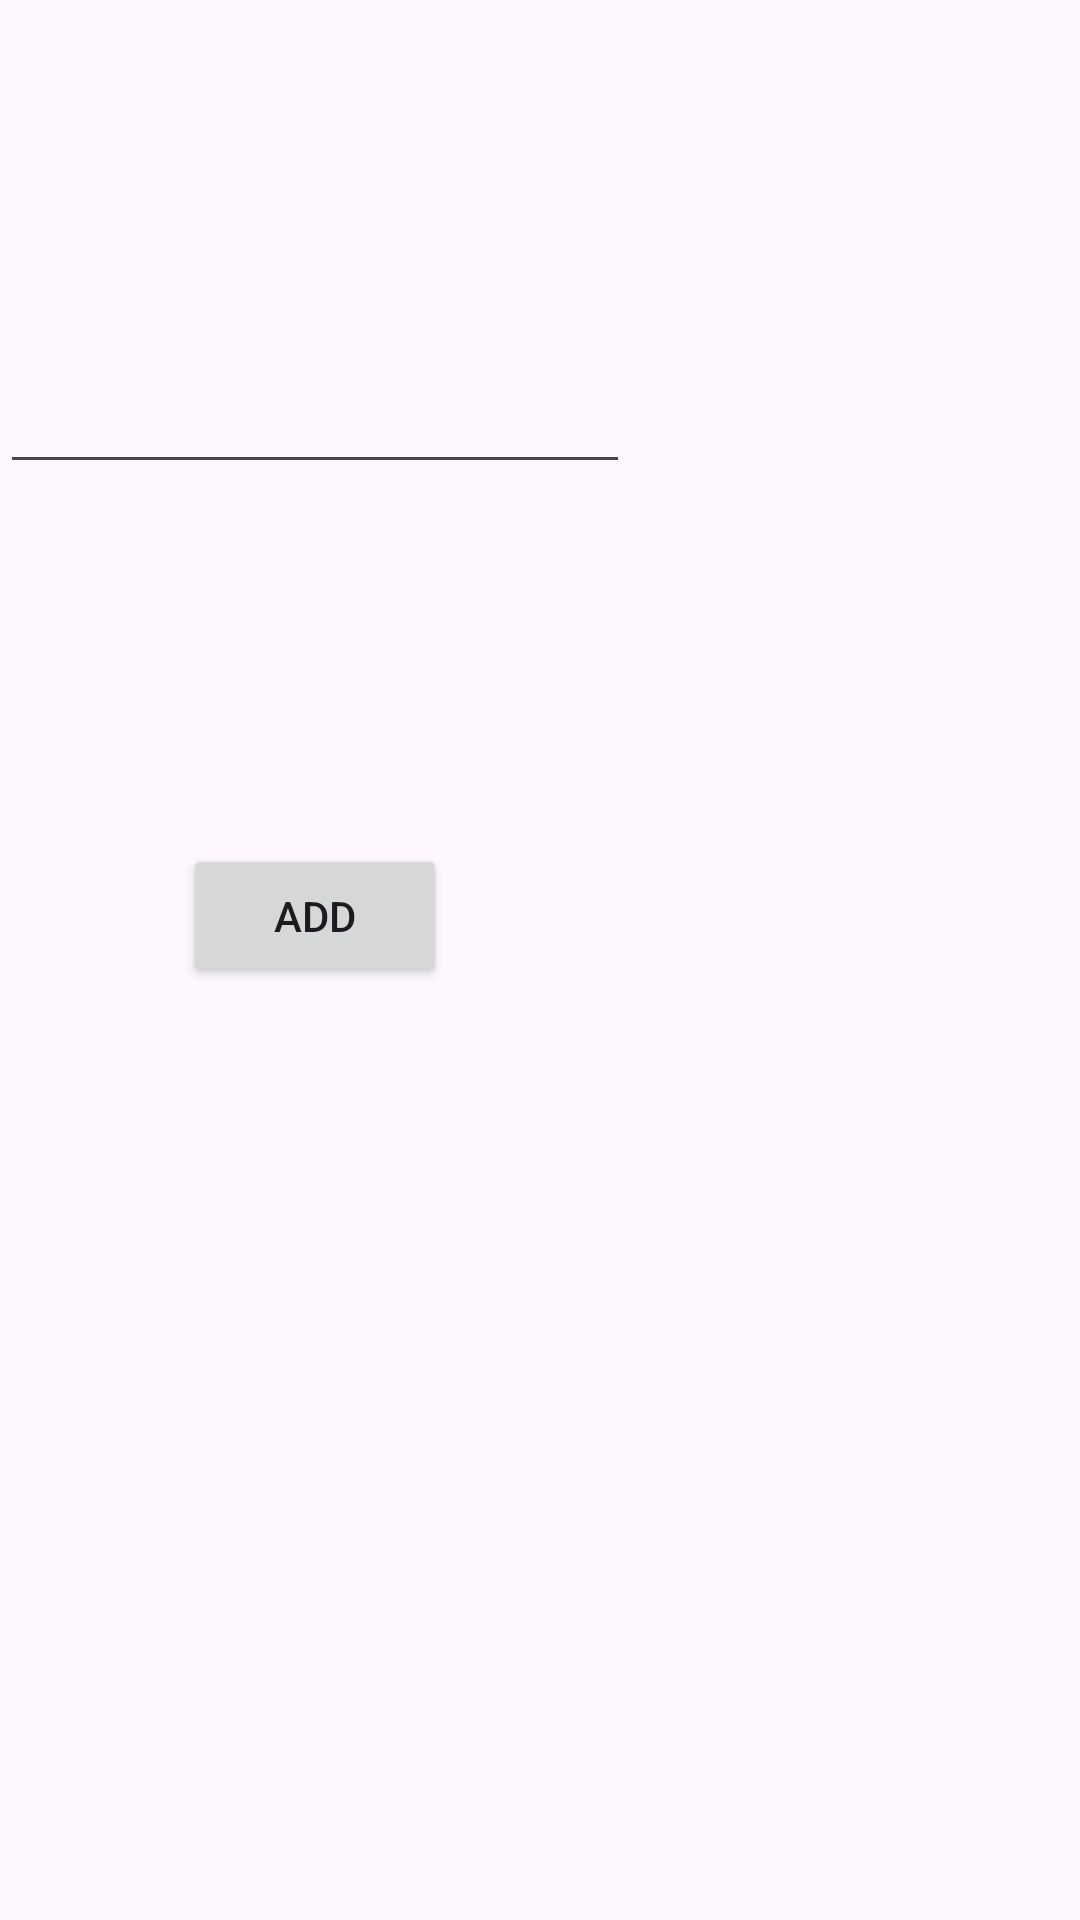

Layout XML and referenced resources for this Android screen:
<!-- AndroidManifest.xml: application theme Theme.Vent -->
<!-- res/layout/activity_create_note.xml -->
<?xml version="1.0" encoding="utf-8"?>
<androidx.constraintlayout.widget.ConstraintLayout xmlns:android="http://schemas.android.com/apk/res/android"
    xmlns:app="http://schemas.android.com/apk/res-auto"
    xmlns:tools="http://schemas.android.com/tools"
    android:id="@+id/main"
    android:layout_width="match_parent"
    android:layout_height="match_parent"
    tools:context=".CreateNote">


    <Button
        android:id="@+id/createBTN"
        android:layout_width="wrap_content"
        android:layout_height="wrap_content"
        android:layout_marginTop="120dp"
        android:text="Add"
        app:layout_constraintEnd_toEndOf="@+id/noteedittext"
        app:layout_constraintStart_toStartOf="@+id/noteedittext"
        app:layout_constraintTop_toBottomOf="@+id/noteedittext" />

    <EditText
        android:id="@+id/noteedittext"
        android:layout_width="wrap_content"
        android:layout_height="wrap_content"
        android:layout_marginTop="120dp"
        android:ems="10"
        android:inputType="text"
        android:text=""
        app:layout_constraintTop_toTopOf="parent"
        tools:layout_editor_absoluteX="100dp" />
</androidx.constraintlayout.widget.ConstraintLayout>
<!-- resources referenced by this layout -->
<resources>
  <style name="Theme.Vent" parent="Base.Theme.Vent" />
  <style name="Base.Theme.Vent" parent="Theme.Material3.DayNight.NoActionBar">
          
          
      </style>
</resources>
